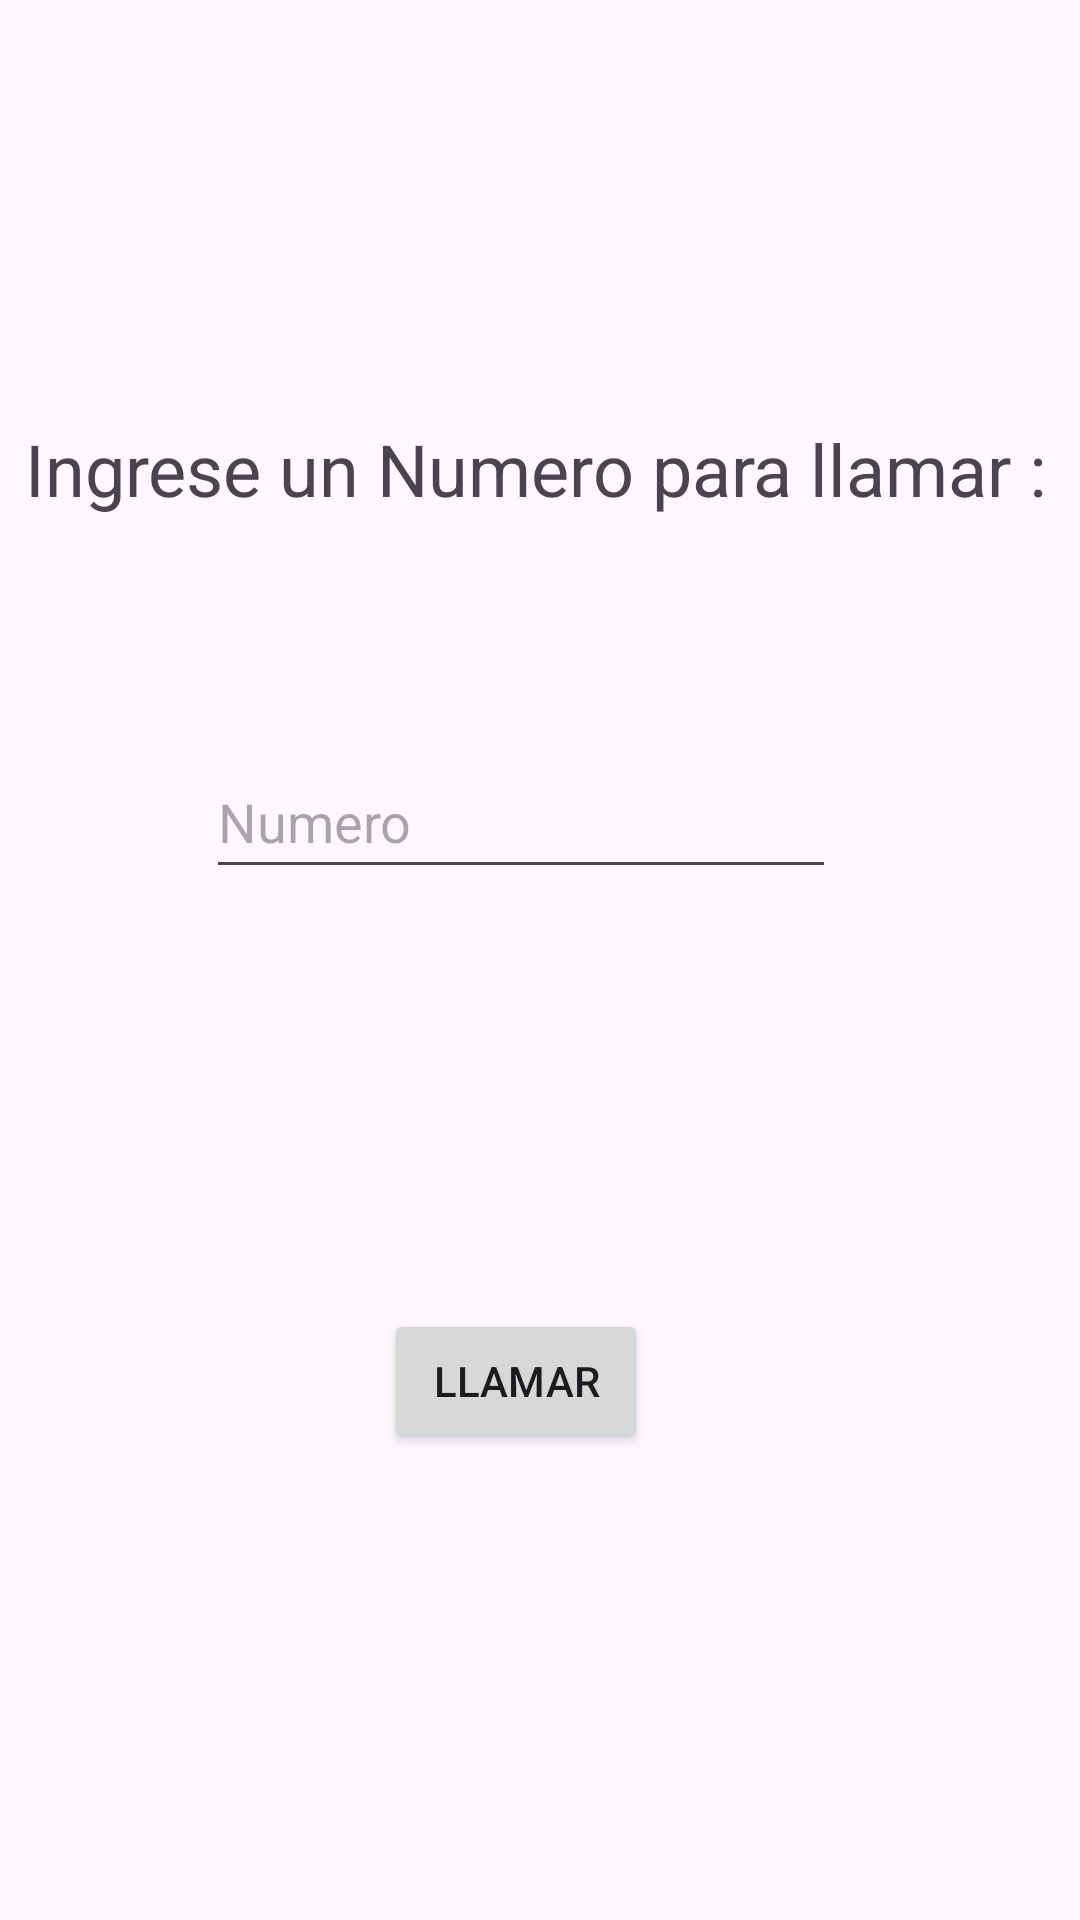

Layout XML and referenced resources for this Android screen:
<!-- AndroidManifest.xml: application theme Theme.TP4MDiaz_Matias_Nicolas -->
<!-- res/layout/fragment_llamar.xml -->
<?xml version="1.0" encoding="utf-8"?>
<androidx.constraintlayout.widget.ConstraintLayout xmlns:android="http://schemas.android.com/apk/res/android"
    xmlns:app="http://schemas.android.com/apk/res-auto"
    xmlns:tools="http://schemas.android.com/tools"
    android:layout_width="match_parent"
    android:layout_height="match_parent"
    tools:context=".ui.LLamar.LlamarFragment">

    <EditText
        android:id="@+id/idNumero"
        android:layout_width="wrap_content"
        android:layout_height="48dp"
        android:layout_marginTop="76dp"
        android:ems="10"
        android:inputType="number"
        android:hint="Numero"
        app:layout_constraintEnd_toEndOf="parent"
        app:layout_constraintHorizontal_bias="0.457"
        app:layout_constraintStart_toStartOf="parent"
        app:layout_constraintTop_toBottomOf="@+id/textView2" />

    <TextView
        android:id="@+id/textView2"
        android:layout_width="wrap_content"
        android:layout_height="wrap_content"
        android:layout_marginStart="155dp"
        android:layout_marginTop="140dp"
        android:layout_marginEnd="199dp"
        android:text="Ingrese un Numero para llamar : "
        android:textSize="24sp"
        app:layout_constraintEnd_toEndOf="parent"
        app:layout_constraintHorizontal_bias="0.431"
        app:layout_constraintStart_toStartOf="parent"
        app:layout_constraintTop_toTopOf="parent" />

    <Button
        android:id="@+id/btLlamar"
        android:layout_width="wrap_content"
        android:layout_height="wrap_content"
        android:layout_marginTop="140dp"
        android:text="LLAMAR"
        app:layout_constraintBottom_toBottomOf="parent"
        app:layout_constraintEnd_toEndOf="parent"
        app:layout_constraintHorizontal_bias="0.471"
        app:layout_constraintStart_toStartOf="parent"
        app:layout_constraintTop_toBottomOf="@+id/idNumero"
        app:layout_constraintVertical_bias="0.0" />
</androidx.constraintlayout.widget.ConstraintLayout>
<!-- resources referenced by this layout -->
<resources>
  <style name="Theme.TP4MDiaz_Matias_Nicolas" parent="Base.Theme.TP4MDiaz_Matias_Nicolas" />
  <style name="Base.Theme.TP4MDiaz_Matias_Nicolas" parent="Theme.Material3.DayNight.NoActionBar">
          
          
      </style>
</resources>
